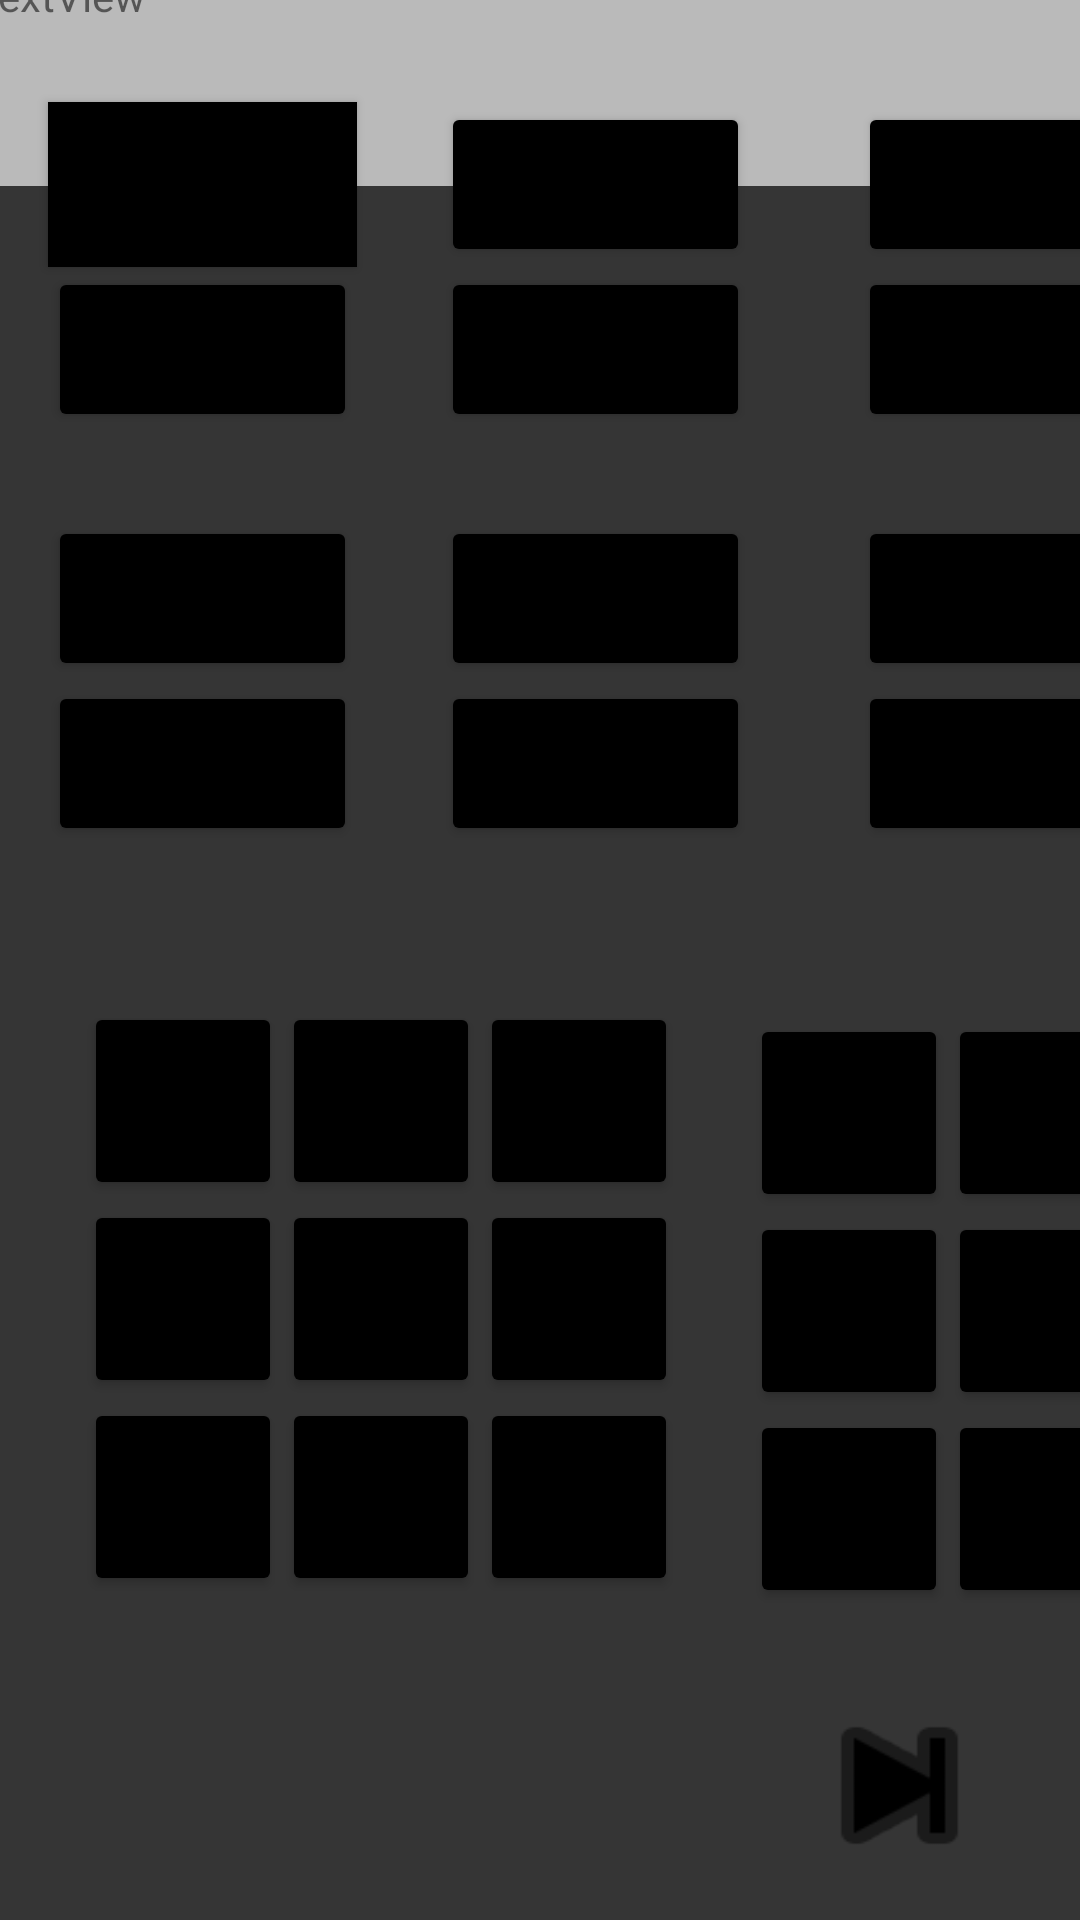

Produce the Android XML layout that renders to this screen, including the resource entries it uses.
<!-- AndroidManifest.xml: application theme Theme.AlbertoTarea5DI -->
<!-- res/layout/activity_main.xml -->
<?xml version="1.0" encoding="utf-8"?>
<androidx.constraintlayout.widget.ConstraintLayout xmlns:android="http://schemas.android.com/apk/res/android"
    xmlns:app="http://schemas.android.com/apk/res-auto"
    xmlns:tools="http://schemas.android.com/tools"
    android:layout_width="match_parent"
    android:layout_height="match_parent"
    android:background="#353535"
    app:backgroundTint="@color/black"
    tools:context=".MainActivity">

    <Button
        android:id="@+id/button47"
        android:layout_width="66dp"
        android:layout_height="66dp"
        android:layout_marginStart="24dp"
        android:layout_marginBottom="104dp"
        android:text="+"
        app:backgroundTint="@color/black"
        app:layout_constraintBottom_toBottomOf="parent"
        app:layout_constraintStart_toEndOf="@+id/button44" />

    <Button
        android:id="@+id/button48"
        android:layout_width="66dp"
        android:layout_height="66dp"
        android:text="*"
        app:backgroundTint="@color/black"
        app:layout_constraintBottom_toTopOf="@+id/button49"
        app:layout_constraintStart_toEndOf="@+id/button45" />

    <Button
        android:id="@+id/button49"
        android:layout_width="66dp"
        android:layout_height="66dp"
        android:text="C"
        app:backgroundTint="@color/black"
        app:layout_constraintBottom_toTopOf="@+id/button50"
        app:layout_constraintStart_toEndOf="@+id/button46" />

    <Button
        android:id="@+id/button50"
        android:layout_width="66dp"
        android:layout_height="66dp"
        android:layout_marginBottom="104dp"
        android:text="="
        app:backgroundTint="@color/black"
        app:layout_constraintBottom_toBottomOf="parent"
        app:layout_constraintStart_toEndOf="@+id/button47" />

    <Button
        android:id="@+id/button44"
        android:layout_width="66dp"
        android:layout_height="66dp"
        android:layout_marginBottom="108dp"
        android:text="3"
        app:backgroundTint="@color/black"
        app:layout_constraintBottom_toBottomOf="parent"
        app:layout_constraintStart_toEndOf="@+id/button41" />

    <Button
        android:id="@+id/button43"
        android:layout_width="66dp"
        android:layout_height="66dp"
        android:text="6"
        app:backgroundTint="@color/black"
        app:layout_constraintBottom_toTopOf="@+id/button44"
        app:layout_constraintStart_toEndOf="@+id/button40" />

    <Button
        android:id="@+id/button42"
        android:layout_width="66dp"
        android:layout_height="66dp"
        android:text="9"
        app:backgroundTint="@color/black"
        app:layout_constraintBottom_toTopOf="@+id/button43"
        app:layout_constraintStart_toEndOf="@+id/button39" />

    <Button
        android:id="@+id/button41"
        android:layout_width="66dp"
        android:layout_height="66dp"
        android:layout_marginBottom="108dp"
        android:text="2"
        app:backgroundTint="@color/black"
        app:layout_constraintBottom_toBottomOf="parent"
        app:layout_constraintStart_toEndOf="@+id/button36" />

    <Button
        android:id="@+id/button40"
        android:layout_width="66dp"
        android:layout_height="66dp"
        android:text="5"
        app:backgroundTint="@color/black"
        app:layout_constraintBottom_toTopOf="@+id/button41"
        app:layout_constraintStart_toEndOf="@+id/button35" />

    <TextView
        android:id="@+id/textView"
        android:layout_width="378dp"
        android:layout_height="73dp"
        android:layout_marginTop="16dp"
        android:background="#BABABA"
        android:text="TextView"
        app:layout_constraintBottom_toTopOf="@+id/button6"
        app:layout_constraintEnd_toEndOf="parent"
        app:layout_constraintHorizontal_bias="0.484"
        app:layout_constraintStart_toStartOf="parent"
        app:layout_constraintTop_toTopOf="parent" />

    <Button
        android:id="@+id/button"
        android:layout_width="103dp"
        android:layout_height="55dp"
        android:layout_marginStart="16dp"
        android:background="#836262"
        android:text="Shift"
        app:backgroundTint="@color/black"
        app:layout_constraintBottom_toTopOf="@+id/button4"
        app:layout_constraintStart_toStartOf="parent"
        app:layout_constraintTop_toBottomOf="@+id/textView"
        app:layout_constraintVertical_bias="1.0" />

    <Button
        android:id="@+id/button2"
        android:layout_width="103dp"
        android:layout_height="55dp"
        android:layout_marginStart="36dp"
        android:layout_marginBottom="28dp"
        android:text="LOG"
        app:backgroundTint="@color/black"
        app:layout_constraintBottom_toTopOf="@+id/button11"
        app:layout_constraintEnd_toEndOf="parent"
        app:layout_constraintHorizontal_bias="0.0"
        app:layout_constraintStart_toEndOf="@+id/button3" />

    <Button
        android:id="@+id/button3"
        android:layout_width="103dp"
        android:layout_height="55dp"
        android:layout_marginStart="28dp"
        android:layout_marginBottom="28dp"
        android:text="GRAP"
        app:backgroundTint="@color/black"
        app:layout_constraintBottom_toTopOf="@+id/button10"
        app:layout_constraintStart_toEndOf="@+id/button4" />

    <Button
        android:id="@+id/button4"
        android:layout_width="103dp"
        android:layout_height="55dp"
        android:layout_marginStart="16dp"
        android:layout_marginBottom="28dp"
        android:text="+/-"
        app:backgroundTint="@color/black"
        app:layout_constraintBottom_toTopOf="@+id/button7"
        app:layout_constraintStart_toStartOf="parent" />

    <Button
        android:id="@+id/button7"
        android:layout_width="103dp"
        android:layout_height="55dp"
        android:layout_marginStart="16dp"
        android:text="HYP"
        app:backgroundTint="@color/black"
        app:layout_constraintBottom_toTopOf="@+id/button8"
        app:layout_constraintStart_toStartOf="parent" />

    <Button
        android:id="@+id/button8"
        android:layout_width="103dp"
        android:layout_height="55dp"
        android:layout_marginStart="16dp"
        android:layout_marginBottom="52dp"
        android:text="("
        app:backgroundTint="@color/black"
        app:layout_constraintBottom_toTopOf="@+id/button30"
        app:layout_constraintStart_toStartOf="parent" />

    <Button
        android:id="@+id/button30"
        android:layout_width="66dp"
        android:layout_height="66dp"
        android:layout_marginStart="28dp"
        android:text="7"
        app:backgroundTint="@color/black"
        app:layout_constraintBottom_toTopOf="@+id/button35"
        app:layout_constraintStart_toStartOf="parent" />

    <Button
        android:id="@+id/button45"
        android:layout_width="66dp"
        android:layout_height="66dp"
        android:layout_marginStart="24dp"
        android:text="/"
        app:backgroundTint="@color/black"
        app:layout_constraintBottom_toTopOf="@+id/button46"
        app:layout_constraintStart_toEndOf="@+id/button42" />

    <Button
        android:id="@+id/button46"
        android:layout_width="66dp"
        android:layout_height="66dp"
        android:layout_marginStart="24dp"
        android:text="-"
        app:backgroundTint="@color/black"
        app:layout_constraintBottom_toTopOf="@+id/button47"
        app:layout_constraintStart_toEndOf="@+id/button43" />

    <Button
        android:id="@+id/button39"
        android:layout_width="66dp"
        android:layout_height="66dp"
        android:text="8"
        app:backgroundTint="@color/black"
        app:layout_constraintBottom_toTopOf="@+id/button40"
        app:layout_constraintStart_toEndOf="@+id/button30" />

    <Button
        android:id="@+id/button35"
        android:layout_width="66dp"
        android:layout_height="66dp"
        android:layout_marginStart="28dp"
        android:text="4"
        app:backgroundTint="@color/black"
        app:layout_constraintBottom_toTopOf="@+id/button36"
        app:layout_constraintStart_toStartOf="parent" />

    <Button
        android:id="@+id/button36"
        android:layout_width="66dp"
        android:layout_height="66dp"
        android:layout_marginStart="28dp"
        android:layout_marginBottom="108dp"
        android:text="1"
        app:backgroundTint="@color/black"
        app:layout_constraintBottom_toBottomOf="parent"
        app:layout_constraintStart_toStartOf="parent" />

    <Button
        android:id="@+id/button9"
        android:layout_width="103dp"
        android:layout_height="55dp"
        android:layout_marginStart="28dp"
        android:layout_marginBottom="52dp"
        android:text=")"
        app:backgroundTint="@color/black"
        app:layout_constraintBottom_toTopOf="@+id/button42"
        app:layout_constraintStart_toEndOf="@+id/button8" />

    <Button
        android:id="@+id/button11"
        android:layout_width="103dp"
        android:layout_height="55dp"
        android:layout_marginStart="36dp"
        android:text="COS"
        app:backgroundTint="@color/black"
        app:layout_constraintBottom_toTopOf="@+id/button12"
        app:layout_constraintStart_toEndOf="@+id/button10" />

    <Button
        android:id="@+id/button12"
        android:layout_width="103dp"
        android:layout_height="55dp"
        android:layout_marginStart="36dp"
        android:layout_marginBottom="56dp"
        android:text="TAN"
        app:backgroundTint="@color/black"
        app:layout_constraintBottom_toTopOf="@+id/button45"
        app:layout_constraintStart_toEndOf="@+id/button9" />

    <Button
        android:id="@+id/button10"
        android:layout_width="103dp"
        android:layout_height="55dp"
        android:layout_marginStart="28dp"
        android:text="SIN"
        app:backgroundTint="@color/black"
        app:layout_constraintBottom_toTopOf="@+id/button9"
        app:layout_constraintStart_toEndOf="@+id/button7" />

    <Button
        android:id="@+id/button5"
        android:layout_width="103dp"
        android:layout_height="55dp"
        android:layout_marginStart="36dp"
        android:text="FML"
        app:backgroundTint="@color/black"
        app:layout_constraintBottom_toTopOf="@+id/button2"
        app:layout_constraintEnd_toEndOf="parent"
        app:layout_constraintHorizontal_bias="0.0"
        app:layout_constraintStart_toEndOf="@+id/button6"
        app:layout_constraintTop_toBottomOf="@+id/textView"
        app:layout_constraintVertical_bias="1.0" />

    <Button
        android:id="@+id/button6"
        android:layout_width="103dp"
        android:layout_height="55dp"
        android:layout_marginStart="28dp"
        android:text="DRG"
        app:backgroundTint="@color/black"
        app:layout_constraintBottom_toTopOf="@+id/button3"
        app:layout_constraintStart_toEndOf="@+id/button" />

    <Button
        android:id="@+id/butnext"
        android:layout_width="81dp"
        android:layout_height="69dp"
        android:background="@android:drawable/ic_media_next"
        app:backgroundTint="@color/black"
        app:layout_constraintBottom_toBottomOf="parent"
        app:layout_constraintEnd_toEndOf="parent"
        app:layout_constraintHorizontal_bias="0.93"
        app:layout_constraintStart_toStartOf="parent"
        app:layout_constraintTop_toBottomOf="@+id/button47"
        app:layout_constraintVertical_bias="0.709" />
</androidx.constraintlayout.widget.ConstraintLayout>
<!-- resources referenced by this layout -->
<resources>
  <style name="Theme.AlbertoTarea5DI" parent="Theme.MaterialComponents.DayNight.DarkActionBar">
          
          <item name="colorPrimary">@color/purple_500</item>
          <item name="colorPrimaryVariant">@color/purple_700</item>
          <item name="colorOnPrimary">@color/white</item>
          
          <item name="colorSecondary">@color/teal_200</item>
          <item name="colorSecondaryVariant">@color/teal_700</item>
          <item name="colorOnSecondary">@color/black</item>
          
          <item name="android:statusBarColor" tools:targetApi="l">?attr/colorPrimaryVariant</item>
          
      </style>
  <!-- not gathered from this repository: default colours our renderer supplied (Android Studio template values) -->
  <color name="purple_500">#FF6200EE</color>
  <color name="purple_700">#FF3700B3</color>
  <color name="teal_200">#FF03DAC5</color>
  <color name="teal_700">#FF018786</color>
  <color name="black">#FF000000</color>
  <color name="white">#FFFFFFFF</color>
</resources>
